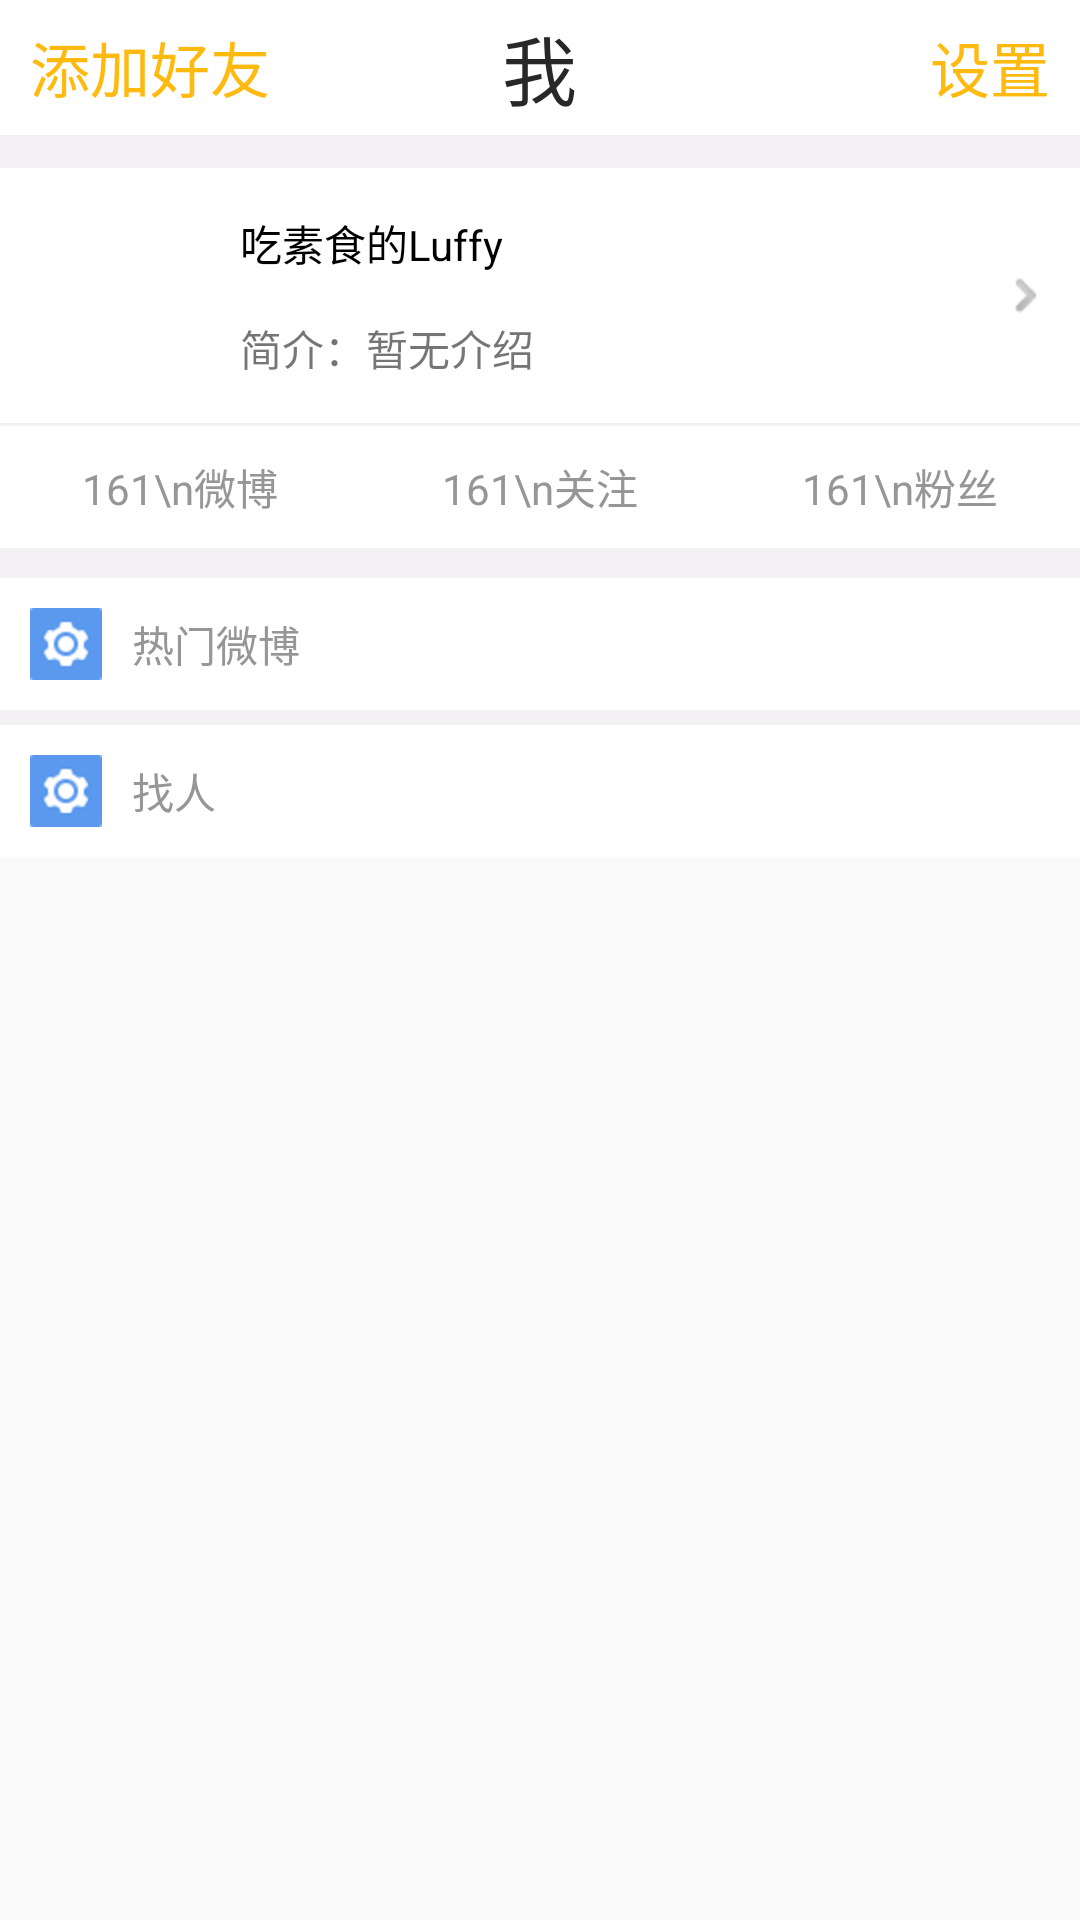

Layout XML and referenced resources for this Android screen:
<!-- AndroidManifest.xml: fallback theme Theme.MaterialComponents.DayNight.NoActionBar -->
<!-- res/layout/fragment_me.xml -->
<?xml version="1.0" encoding="utf-8"?>
<LinearLayout xmlns:android="http://schemas.android.com/apk/res/android"
              android:orientation="vertical"
              android:layout_width="match_parent"
              android:layout_height="match_parent"
              android:background="#FAFAFA"
        >

    <RelativeLayout
            android:layout_width="match_parent"
            android:layout_height="45dp"
            android:background="#fff"
            android:paddingLeft="10dp"
            android:paddingRight="10dp"
            >

        <TextView
                android:layout_width="wrap_content"
                android:layout_height="wrap_content"
                android:text="添加好友"
                android:textColor="#FFB90F"
                android:layout_centerVertical="true"
                android:textSize="20sp"
                />

        <TextView
                android:layout_width="wrap_content"
                android:layout_height="wrap_content"
                android:text="我"
                android:textColor="#282828"
                android:layout_centerInParent="true"
                android:textSize="25sp"
                />

        <TextView
                android:layout_width="wrap_content"
                android:layout_height="wrap_content"
                android:text="设置"
                android:textSize="20sp"
                android:textColor="#FFB90F"
                android:layout_centerVertical="true"
                android:layout_alignParentRight="true"
                />
    </RelativeLayout>

        <View
                android:layout_width="match_parent"
                android:layout_height="1dp"
                android:background="#F4F1F4"
                ></View>


        <LinearLayout
            android:layout_width="match_parent"
            android:layout_height="wrap_content"
            android:background="#F4F1F4"
            android:orientation="vertical"
            >

        <RelativeLayout
                android:layout_width="match_parent"
                android:layout_height="wrap_content"
                android:background="#fff"
                android:layout_marginTop="10dp"
                android:paddingLeft="10dp"
                android:paddingRight="10dp"
                android:paddingTop="10dp"
                android:paddingBottom="10dp"
                >

            <ImageView
                    android:id="@+id/myporid"
                    android:layout_width="60dp"
                    android:layout_height="60dp"
                    android:src="@drawable/portrait"
                    />

            <TextView
                    android:id="@+id/nameid"
                    android:layout_width="wrap_content"
                    android:layout_height="30dp"
                    android:text="吃素食的Luffy"
                    android:textColor="#000"
                    android:layout_toRightOf="@id/myporid"
                    android:paddingLeft="10dp"
                    android:gravity="center_vertical"
                    />

            <TextView
                    android:layout_width="wrap_content"
                    android:layout_height="30dp"
                    android:layout_marginTop="5dp"
                    android:text="简介：暂无介绍"
                    android:layout_toRightOf="@id/myporid"
                    android:layout_below="@id/nameid"
                    android:paddingLeft="10dp"
                    android:gravity="center_vertical"
                    />

            <ImageView
                    android:layout_width="wrap_content"
                    android:layout_height="wrap_content"
                    android:src="@drawable/login_detail"
                    android:layout_alignParentRight="true"
                    android:layout_centerInParent="true"
                    />

        </RelativeLayout>


        <View
                android:layout_width="match_parent"
                android:layout_height="1dp"
                android:background="#F4F1F4"
                ></View>


        <LinearLayout
                android:layout_width="match_parent"
                android:layout_height="wrap_content"
                android:orientation="horizontal"
                android:background="#fff"
                android:paddingTop="10dp"
                android:paddingBottom="10dp"
                >
                <TextView
                        android:layout_width="0dp"
                        android:layout_height="wrap_content"
                        android:layout_weight="1"
                        android:text="161\n微博"
                        android:gravity="center"
                        android:textColor="#969696"

                        />

                <TextView
                        android:layout_width="0dp"
                        android:layout_height="wrap_content"
                        android:layout_weight="1"
                        android:text="161\n关注"
                        android:gravity="center"
                        android:textColor="#969696"


                        />

                <TextView
                        android:layout_width="0dp"
                        android:layout_height="wrap_content"
                        android:layout_weight="1"
                        android:text="161\n粉丝"
                        android:gravity="center"
                        android:textColor="#969696"


                        />


        </LinearLayout>

            <LinearLayout
                    android:layout_width="match_parent"
                    android:layout_height="wrap_content"
                    android:orientation="horizontal"
                    android:paddingTop="10dp"
                    android:paddingBottom="10dp"
                    android:paddingLeft="10dp"
                    android:background="#fff"
                    android:layout_marginTop="10dp"
                    >

                    <ImageView
                            android:layout_width="wrap_content"
                            android:layout_height="wrap_content"
                            android:src="@drawable/feedgroup_timeline_icon_edit"
                            />

                    <TextView
                            android:layout_width="wrap_content"
                            android:layout_height="wrap_content"
                            android:text="热门微博"
                            android:layout_gravity="center_vertical"
                            android:paddingLeft="10dp"
                            android:textColor="#969696"
                            />

            </LinearLayout>


            <LinearLayout
                    android:layout_width="match_parent"
                    android:layout_height="wrap_content"
                    android:orientation="horizontal"
                    android:paddingTop="10dp"
                    android:paddingBottom="10dp"
                    android:paddingLeft="10dp"
                    android:background="#fff"
                    android:layout_marginTop="5dp"
                    >

                    <ImageView
                            android:layout_width="wrap_content"
                            android:layout_height="wrap_content"
                            android:src="@drawable/feedgroup_timeline_icon_edit"
                            />

                    <TextView
                            android:layout_width="wrap_content"
                            android:layout_height="wrap_content"
                            android:text="找人"
                            android:layout_gravity="center_vertical"
                            android:paddingLeft="10dp"
                            android:textColor="#969696"
                            />

            </LinearLayout>



    </LinearLayout>
</LinearLayout>
<!-- resources referenced by this layout -->
<resources>
  <!-- drawable feedgroup_timeline_icon_edit: png bitmap (drawable-hdpi, 858 bytes) -->
  <!-- drawable login_detail: png bitmap (drawable-hdpi, 549 bytes) -->
</resources>
